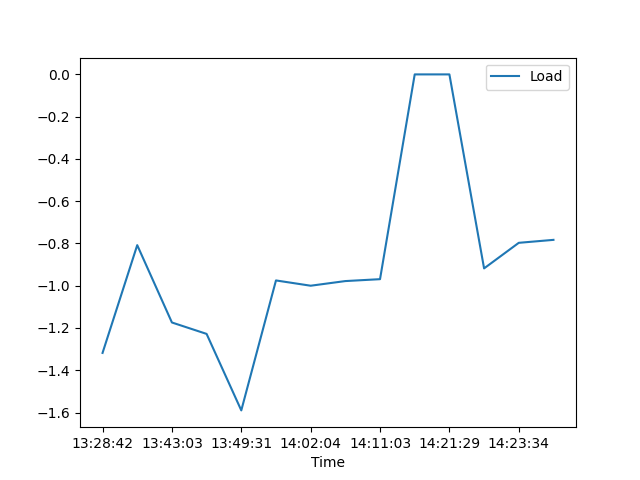

Data behind this chart, as committed beside it:
, Date, Time, Load
0, 07/06/21, 13:28:42, -1.318
1, 07/06/21, 13:36:57, -0.808
2, 07/06/21, 13:43:03, -1.174
3, 07/06/21, 13:47:33, -1.228
4, 07/06/21, 13:49:31, -1.59
5, 07/06/21, 13:50:04, -0.975
6, 07/06/21, 14:02:04, -1.0
7, 07/06/21, 14:07:51, -0.978
8, 07/06/21, 14:11:03, -0.969
9, 07/06/21, 14:21:10, 0.0
10, 07/06/21, 14:21:29, 0.0
11, 07/06/21, 14:22:04, -0.918
12, 07/06/21, 14:23:34, -0.797
13, 07/06/21, 14:54:30, -0.783
